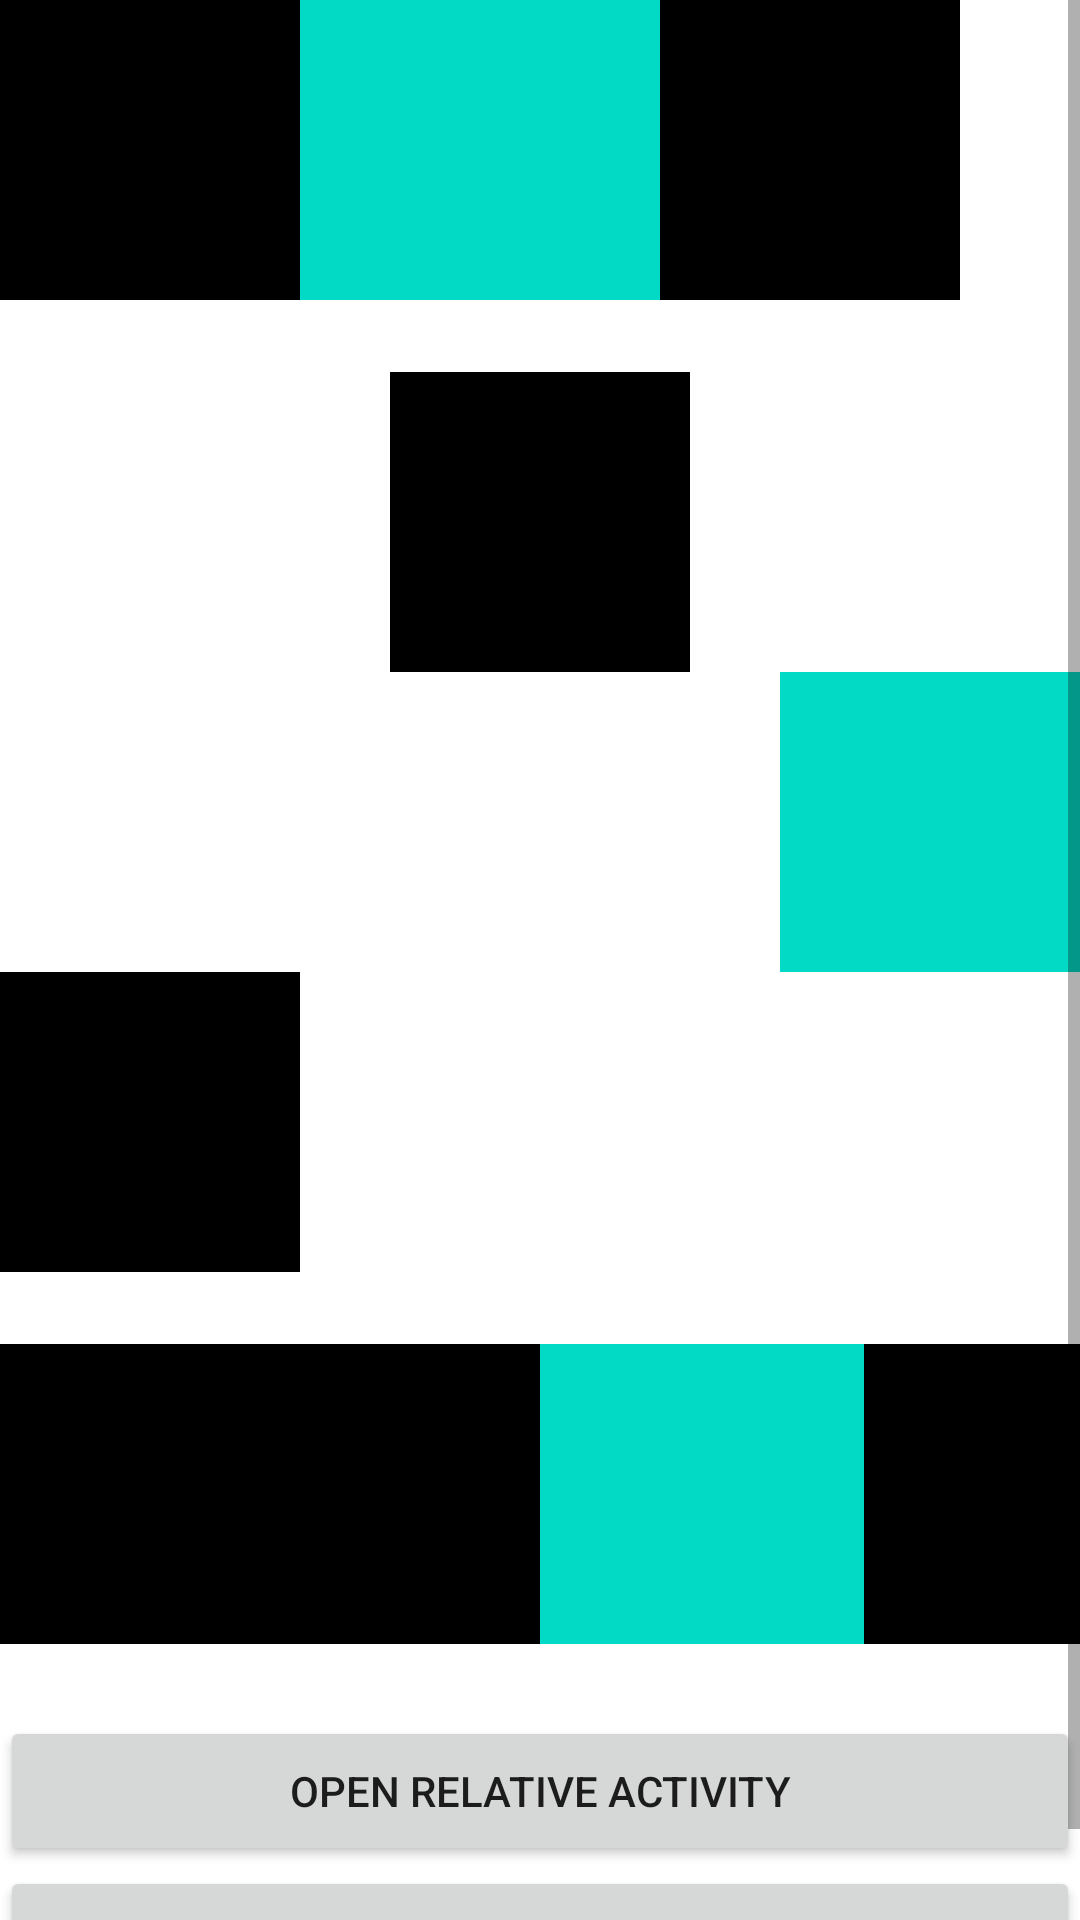

Reconstruct the res/layout file that produces this screen, plus the resources it refers to.
<!-- AndroidManifest.xml: application theme Theme.MakanMakanProject -->
<!-- res/layout/activity_main.xml -->
<?xml version="1.0" encoding="utf-8"?>
<ScrollView xmlns:android="http://schemas.android.com/apk/res/android"
    xmlns:app="http://schemas.android.com/apk/res-auto"
    xmlns:tools="http://schemas.android.com/tools"
    android:layout_width="match_parent"
    android:layout_height="match_parent"
    android:orientation="vertical"
    tools:context=".activity.MainActivity">

    <LinearLayout
        android:layout_width="match_parent"
        android:layout_height="match_parent"
        android:orientation="vertical">

        <LinearLayout
            android:layout_width="match_parent"
            android:layout_height="wrap_content"
            android:orientation="horizontal">

            <LinearLayout
                android:layout_width="100dp"
                android:layout_height="100dp"
                android:background="@color/black" />

            <LinearLayout
                android:layout_width="120dp"
                android:layout_height="100dp"
                android:background="@color/teal_200" />

            <LinearLayout
                android:layout_width="100dp"
                android:layout_height="100dp"
                android:background="@color/black" />

        </LinearLayout>

        <LinearLayout
            android:layout_width="match_parent"
            android:layout_height="wrap_content"
            android:layout_marginTop="24dp"
            android:orientation="vertical">

            <LinearLayout
                android:layout_width="100dp"
                android:layout_height="100dp"
                android:layout_gravity="center_horizontal"
                android:background="@color/black" />

            <LinearLayout
                android:layout_width="100dp"
                android:layout_height="100dp"
                android:layout_gravity="end"
                android:background="@color/teal_200" />

            <LinearLayout
                android:layout_width="100dp"
                android:layout_height="100dp"
                android:background="@color/black" />
        </LinearLayout>

        <LinearLayout
            android:layout_width="match_parent"
            android:layout_height="wrap_content"
            android:layout_marginTop="24dp"
            android:orientation="horizontal"
            android:weightSum="1">

            <LinearLayout
                android:layout_width="0dp"
                android:layout_height="100dp"
                android:layout_weight="0.5"
                android:background="@color/black" />

            <LinearLayout
                android:layout_width="0dp"
                android:layout_height="100dp"
                android:layout_weight="0.3"
                android:background="@color/teal_200" />

            <LinearLayout
                android:layout_width="0dp"
                android:layout_height="100dp"
                android:layout_weight="0.2"
                android:background="@color/black" />

        </LinearLayout>

        <Button
            android:id="@+id/btnRelative"
            android:layout_width="match_parent"
            android:layout_height="50dp"
            android:layout_marginTop="24dp"
            android:text="Open Relative Activity" />

        <Button
            android:id="@+id/btnConstraint"
            android:layout_width="match_parent"
            android:layout_height="50dp"
            android:text="Open Constraint Activity" />
    </LinearLayout>
</ScrollView>
<!-- resources referenced by this layout -->
<resources>
  <color name="black">#FF000000</color>
  <color name="teal_200">#FF03DAC5</color>
  <style name="Theme.MakanMakanProject" parent="Theme.MaterialComponents.DayNight.NoActionBar">
          
          <item name="colorPrimary">@color/orange_primary</item>
          <item name="colorPrimaryVariant">@color/orange_1</item>
          <item name="colorOnPrimary">@color/orange_primary</item>
          
          <item name="colorSecondary">@color/teal_200</item>
          <item name="colorSecondaryVariant">@color/teal_700</item>
          <item name="colorOnSecondary">@color/black</item>
          
          <item name="android:statusBarColor" tools:targetApi="l">@color/orange_primary</item>
          
      </style>
  <color name="orange_primary">#FF5722</color>
  <color name="orange_1">#FFD8CC</color>
  <color name="teal_700">#FF018786</color>
</resources>
